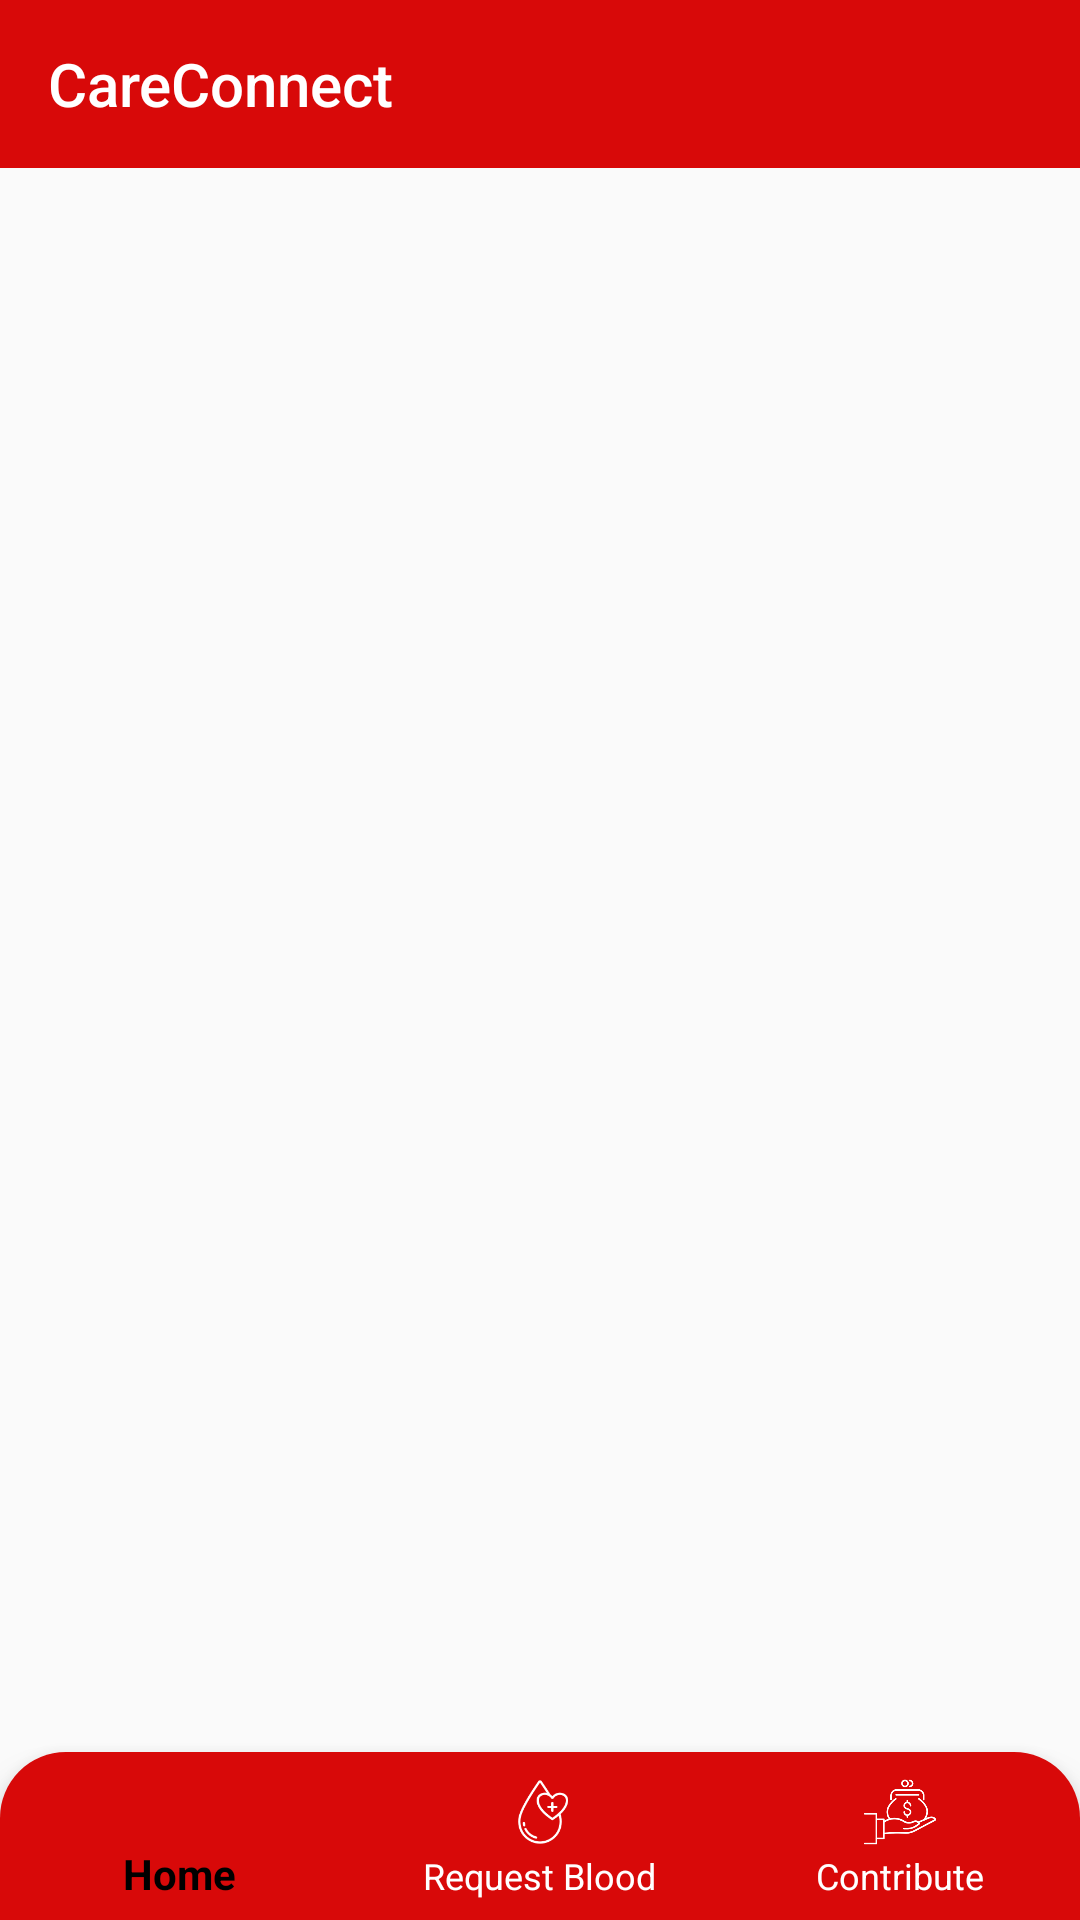

Write the Android layout XML for this screen, with the resource values it uses.
<!-- AndroidManifest.xml: activity theme AppCompatTheme -->
<!-- res/layout/activity_home.xml -->
<?xml version="1.0" encoding="utf-8"?>
<LinearLayout xmlns:android="http://schemas.android.com/apk/res/android"
    xmlns:app="http://schemas.android.com/apk/res-auto"
    xmlns:tools="http://schemas.android.com/tools"
    android:layout_width="match_parent"
    android:layout_height="match_parent"
    tools:context=".HomeActivity"
    android:orientation="vertical">


    <androidx.appcompat.widget.Toolbar
        android:layout_width="match_parent"
        android:layout_height="wrap_content"
        android:id="@+id/toolbar"
        android:background="#D80909"
        android:theme="@style/ThemeOverlay.AppCompat.Dark.ActionBar"
        app:title="CareConnect"
        app:titleTextColor="@color/white"
        app:titleMarginStart="10dp"
        tools:ignore="MissingConstraints"/>

    <androidx.viewpager2.widget.ViewPager2
        android:layout_width="match_parent"
        android:layout_height="0dp"
        android:id="@+id/viewpager"
        android:layout_weight="1"/>

    <com.google.android.material.bottomnavigation.BottomNavigationView
        android:id="@+id/bottom_navigation_view"
        android:layout_width="match_parent"
        android:layout_height="wrap_content"
        android:layout_alignParentBottom="true"
        android:background="@drawable/round_corners"
        app:itemRippleColor="@color/white"
        app:menu="@menu/navigation_itom"
    app:itemIconTint="@color/icons_color"
    app:itemTextColor="@color/icons_color">
</com.google.android.material.bottomnavigation.BottomNavigationView>


    </LinearLayout>
<!-- resources referenced by this layout -->
<resources>
  <color name="white">#FFFFFFFF</color>
  <!-- drawable round_corners (drawable) -->
  <?xml version="1.0" encoding="utf-8"?>
  <shape xmlns:android="http://schemas.android.com/apk/res/android"
      android:shape="rectangle">
  
      
      <solid android:color="#D80909"/>
  
      
      <corners
          android:topLeftRadius="22dp"
          android:topRightRadius="22dp"/>
  </shape>
  <style name="AppCompatTheme" parent="@style/Theme.AppCompat.Light">
          <item name="android:windowActionBar">false</item>
          <item name="windowNoTitle">true</item>
      </style>
</resources>
